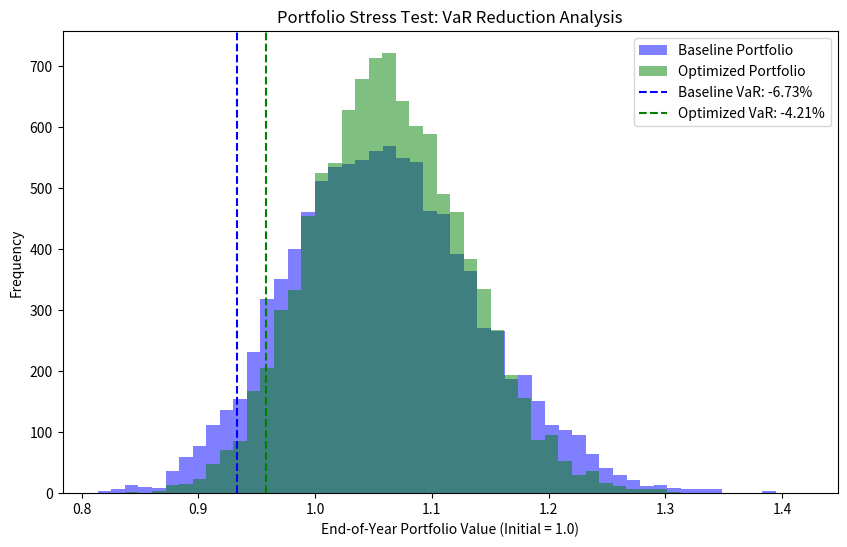

This figure's Python source:
import numpy as np
import pandas as pd
import matplotlib.pyplot as plt
from scipy.stats import norm

# ==========================================
# 1. SYNTHETIC DATA GENERATION
# ==========================================
def generate_portfolio_data(n_assets=5):
    """Generates synthetic asset data with varying risk profiles."""
    np.random.seed(42)
    assets = [f'Asset_{i+1}' for i in range(n_assets)]
    
    # Randomly assign volatilities (risk) and expected returns
    volatilities = np.random.uniform(0.05, 0.25, n_assets)
    expected_returns = np.random.uniform(0.02, 0.10, n_assets)
    
    # Initial equal weights
    weights = np.array([1/n_assets] * n_assets)
    
    return pd.DataFrame({
        'Asset': assets,
        'Weight': weights,
        'Volatility': volatilities,
        'Return': expected_returns
    })

# ==========================================
# 2. MONTE CARLO STRESS TESTING ENGINE
# ==========================================
def monte_carlo_simulation(weights, returns, vols, iterations=10000, days=252):
    """Simulates portfolio outcomes over a year to calculate Value at Risk (VaR)."""
    portfolio_sims = np.zeros(iterations)
    
    for i in range(iterations):
        # Simulate daily returns using Gaussian distribution
        daily_returns = np.random.normal(returns/days, vols/np.sqrt(days), (days, len(weights)))
        portfolio_daily_returns = np.dot(daily_returns, weights)
        # Cumulative product to get end-of-year value
        portfolio_sims[i] = np.prod(1 + portfolio_daily_returns)
    
    # Calculate 95% VaR (The 5th percentile of outcomes)
    var_95 = np.percentile(portfolio_sims, 5) - 1
    return var_95, portfolio_sims

# ==========================================
# 3. ALGORITHMIC WEIGHT REBALANCING
# ==========================================
def algorithmic_rebalancing(df):
    """
    Reduces VaR by reallocating weights from high-volatility to 
    low-volatility assets (Inverse-Variance Optimization).
    """
    inv_vol = 1.0 / df['Volatility']
    optimized_weights = inv_vol / inv_vol.sum()
    return optimized_weights

# ==========================================
# 4. EXECUTION & VALIDATION
# ==========================================
# Load Data
df = generate_portfolio_data()
print("--- Initial Portfolio ---\n", df[['Asset', 'Weight', 'Volatility']])

# Run Baseline Stress Test
baseline_var, baseline_sims = monte_carlo_simulation(
    df['Weight'].values, df['Return'].values, df['Volatility'].values
)

# Apply Algorithmic Rebalancing (The Optimization Step)
df['Optimized_Weight'] = algorithmic_rebalancing(df)

# Run Optimized Stress Test
optimized_var, optimized_sims = monte_carlo_simulation(
    df['Optimized_Weight'].values, df['Return'].values, df['Volatility'].values
)

# Calculate Reduction
reduction = (baseline_var - optimized_var) / baseline_var
print(f"\n--- Results ---")
print(f"Baseline VaR (95%): {baseline_var:.2%}")
print(f"Optimized VaR (95%): {optimized_var:.2%}")
print(f"Calculated VaR Reduction: {reduction:.2%}")

# ==========================================
# 5. VISUALIZATION FOR PORTFOLIO
# ==========================================
plt.figure(figsize=(10, 6))
plt.hist(baseline_sims, bins=50, alpha=0.5, label='Baseline Portfolio', color='blue')
plt.hist(optimized_sims, bins=50, alpha=0.5, label='Optimized Portfolio', color='green')
plt.axvline(1 + baseline_var, color='blue', linestyle='--', label=f'Baseline VaR: {baseline_var:.2%}')
plt.axvline(1 + optimized_var, color='green', linestyle='--', label=f'Optimized VaR: {optimized_var:.2%}')
plt.title("Portfolio Stress Test: VaR Reduction Analysis")
plt.xlabel("End-of-Year Portfolio Value (Initial = 1.0)")
plt.ylabel("Frequency")
plt.legend()
plt.show()
